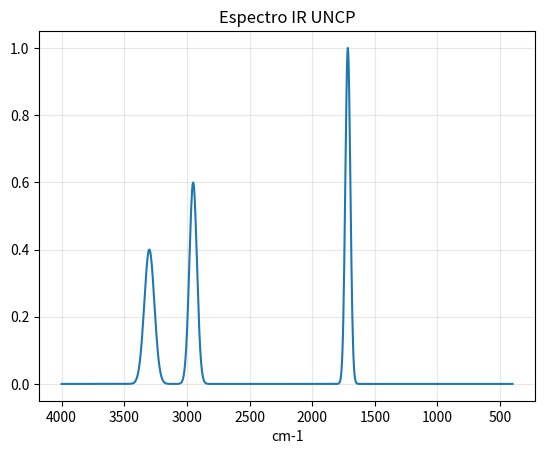

Generate this figure with matplotlib:
# ANALIZADOR IR - UNCP - Yauri Navarro
import math, numpy as np, matplotlib.pyplot as plt
C=299792458.0; H=6.62607015e-34; NA=6.02214076e23
dm=np.array([0.8,0.5,0.3])*1e-30
ed=np.array([1,0.2,0.1])
ed=ed/np.linalg.norm(ed)
prod=np.dot(dm,ed); mag=np.linalg.norm(dm)
ang=math.degrees(math.acos(prod/mag))
print(f"EJEMPLO 1715 cm-1 = 20.516 kJ/mol")
print(f"Delta magnitude {mag:.3e} C·m")
print(f"Angulo {ang:.2f}° Delta·e {prod:.3e}")
wn=1715; wm=wn*100; f=C*wm; lam=1/wm; E=(H*f*NA)/1000
print(f"{wn} cm-1 -> {f/1e12:.2f} THz, {lam*1e6:.3f} um, {E:.3f} kJ/mol")
x=np.linspace(4000,400,1000)
g=lambda x,mu,s,a: a*np.exp(-0.5*((x-mu)/s)**2)
y=g(x,1715,20,1)+g(x,2950,30,0.6)+g(x,3300,40,0.4)
plt.plot(x,y); plt.gca().invert_xaxis()
plt.title("Espectro IR UNCP"); plt.xlabel("cm-1"); plt.grid(True,alpha=0.3); plt.show()
